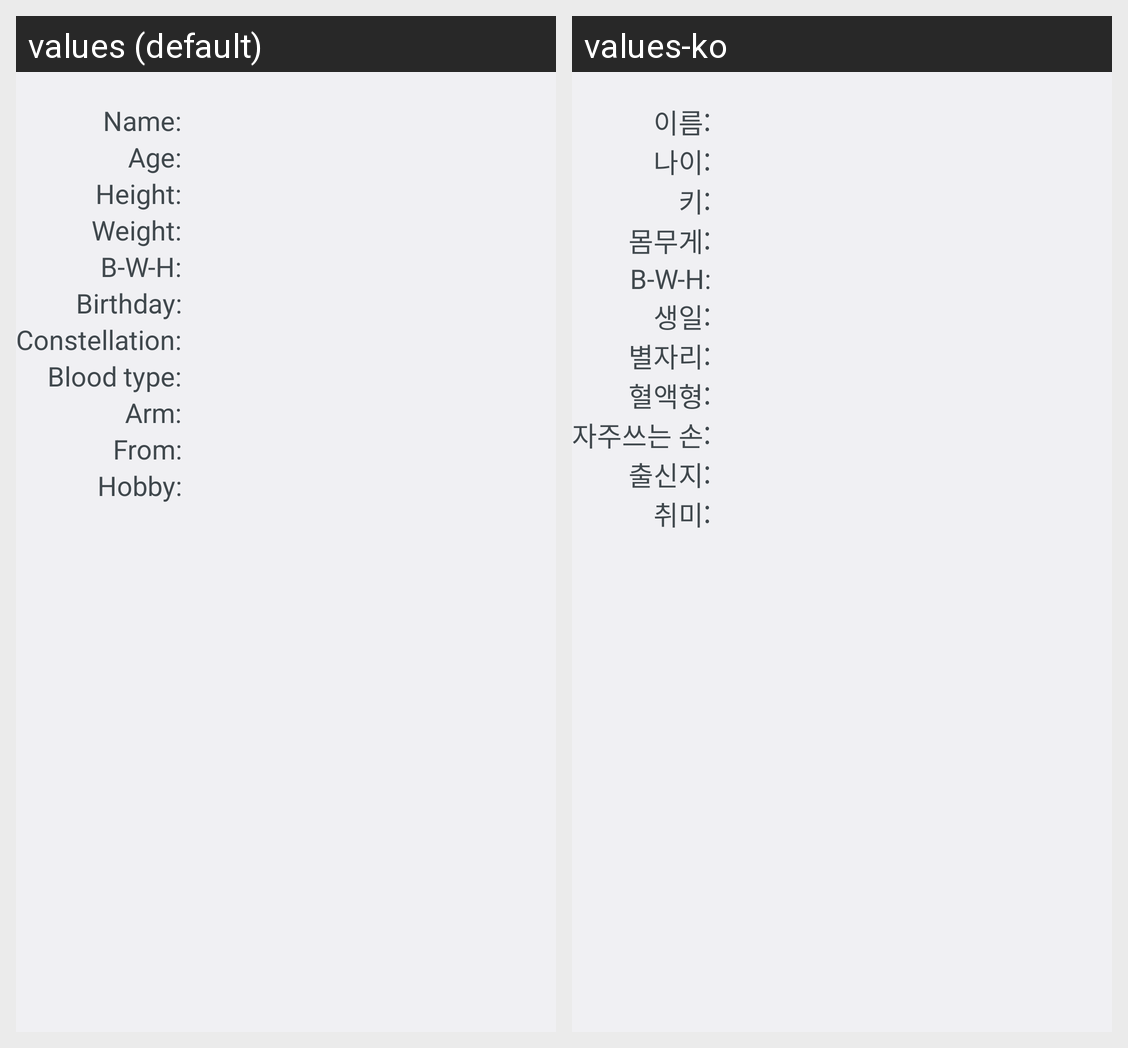

For this localized Android screen grid, give each drawn string resource with its value in every locale shown.
Android screen res/layout/fragment_idol_detail_profile.xml rendered under 2 locales, left to right: values (default), values-ko. Device: Nexus 5 (rendered at 1080×1920; each locale shown at half size, 540×960, under a caption strip naming it); theme AppTheme.
Strings drawn on this screen, with the default value and each locale's value (text and hints the layout hard-codes, and strings that could not be matched under every locale, appear in the picture but are not listed):

info_name
  values: Name:
  values-ko: 이름:

info_age
  values: Age:
  values-ko: 나이:

info_height
  values: Height:
  values-ko: 키:

info_weight
  values: Weight:
  values-ko: 몸무게:

info_bwh
  values: B-W-H:
  values-ko: B-W-H:

info_birthday
  values: Birthday:
  values-ko: 생일:

info_constellation
  values: Constellation:
  values-ko: 별자리:

info_blood
  values: Blood type:
  values-ko: 혈액형:

info_arm
  values: Arm:
  values-ko: 자주쓰는 손:

info_from
  values: From:
  values-ko: 출신지:

info_hobby
  values: Hobby:
  values-ko: 취미:
